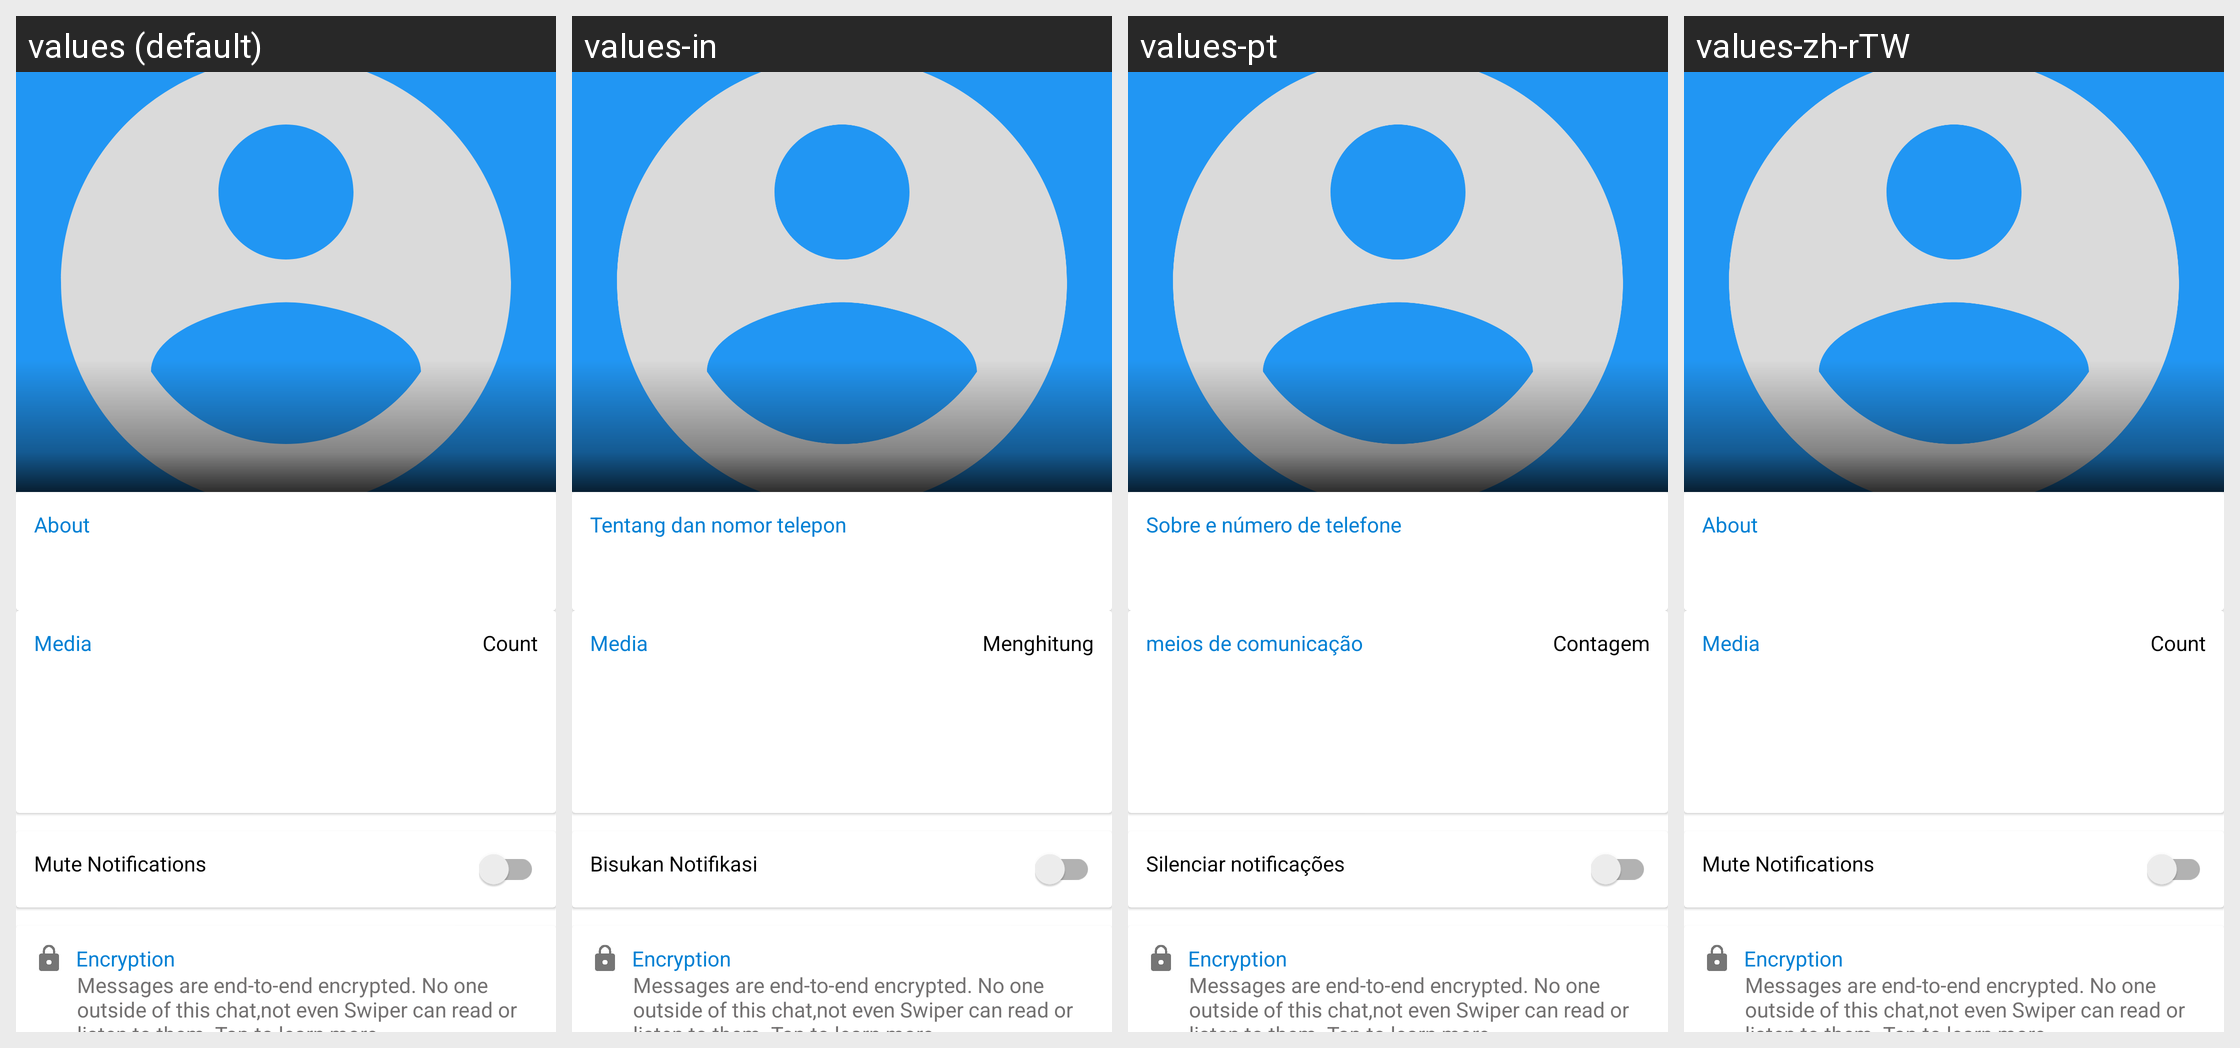

For this localized Android screen grid, give each drawn string resource with its value in every locale shown.
Android screen res/layout/activity_user_details.xml rendered under 4 locales, left to right: values (default), values-in, values-pt, values-zh-rTW. Device: Nexus 5 (rendered at 1080×1920; each locale shown at half size, 540×960, under a caption strip naming it); theme AppTheme.NoActionBar.
Other locales in the repository, not shown: values-af, values-am, values-ar, values-as, values-az, values-be, values-bg, values-bn, values-bs, values-ca, values-cs, values-da, values-de, values-el, values-en-rAU, values-en-rCA, values-en-rGB, values-en-rXC, values-es, values-es-rGT, values-es-rUS, values-et, values-eu, values-fa, values-fi, values-fr, values-fr-rCA, values-gl, values-gu, values-he, values-hi, values-hr, values-hu, values-hy, values-id, values-is, values-it, values-iw, values-ja, values-ka, values-kk, values-km, values-kn, values-ko, values-ko-rKR, values-ky, values-lo, values-lt, values-lv, values-mk, values-ml, values-mn, values-mr, values-ms, values-my, values-nb, values-ne, values-nl, values-or, values-pa, values-pl, values-pt-rBR, values-pt-rPT, values-ro, values-ru, values-ru-rRU, values-si, values-sk, values-sl, values-sq, values-sr, values-sv, values-sw, values-ta, values-te, values-th, values-tl, values-tr, values-uk, values-ur, values-uz, values-vi, values-zh, values-zh-rCN, values-zh-rHK, values-zu.
Strings drawn on this screen, with the default value and each locale's value (text and hints the layout hard-codes, and strings that could not be matched under every locale, appear in the picture but are not listed):

about_and_phone_number
  values: About
  values-in: Tentang dan nomor telepon
  values-pt: Sobre e número de telefone
  values-zh-rTW: About  [not translated; the default value is used]

media
  values: Media
  values-in: Media
  values-pt: meios de comunicação
  values-zh-rTW: Media  [not translated; the default value is used]

count
  values: Count
  values-in: Menghitung
  values-pt: Contagem
  values-zh-rTW: Count  [not translated; the default value is used]

mute_notifications
  values: Mute Notifications
  values-in: Bisukan Notifikasi
  values-pt: Silenciar notificações
  values-zh-rTW: Mute Notifications  [not translated; the default value is used]

encription_about
  values: Messages are end-to-end encrypted. No one outside of this chat,not even Swiper can read or listen to them. Tap to learn more.
  values-in: Messages are end-to-end encrypted. No one outside of this chat,not even Swiper can read or listen to them. Tap to learn more.  [not translated; the default value is used]
  values-pt: Messages are end-to-end encrypted. No one outside of this chat,not even Swiper can read or listen to them. Tap to learn more.  [not translated; the default value is used]
  values-zh-rTW: Messages are end-to-end encrypted. No one outside of this chat,not even Swiper can read or listen to them. Tap to learn more.  [not translated; the default value is used]
